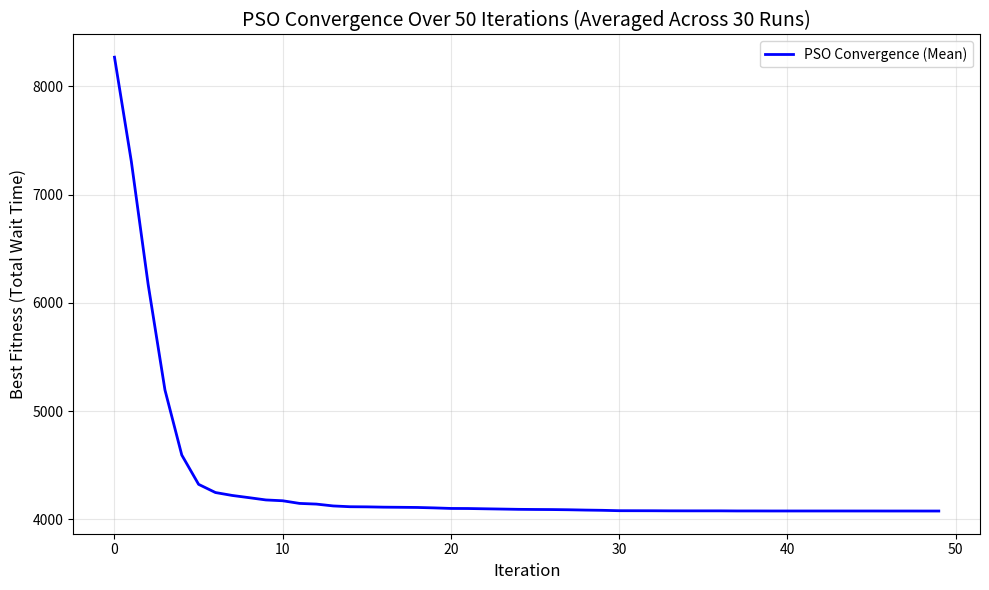
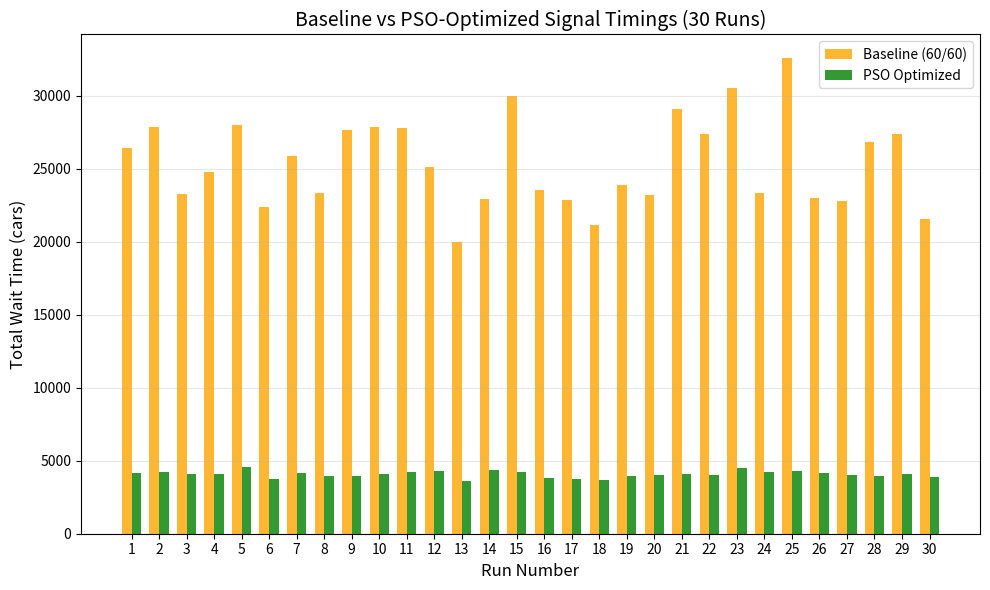
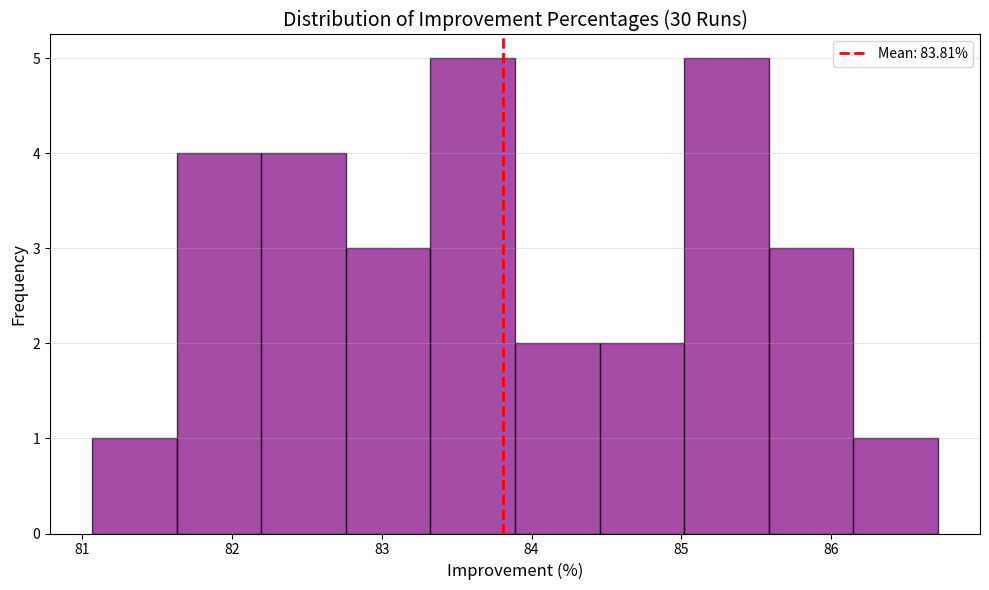

These figures' Python source, in order:
import random
import numpy as np
import matplotlib.pyplot as plt
import csv
import json
from collections import defaultdict

C1 = 2.0
C2 = 2.0
MIN_GREEN = 10
MAX_GREEN = 120
V_MAX = 10 

# Constrained Optimisation
# Constraint: 10 <= Green Signal Duration <= 120
# An individual is the time of green signal for NS and EW for each intersection.
# Constraint is handled by clipping the values to the valid range after each update.
# np.clip(self.time, a_min=MIN_GREEN, a_max=MAX_GREEN)

# Resources:
# https://www.sciencedirect.com/science/article/pii/S0096300315014630
# https://www.scirp.org/journal/paperinformation?paperid=70955
# https://www.researchgate.net/publication/287022845_Traffic_signal_control_based_on_particle_swarm_optimization
# https://idus.us.es/server/api/core/bitstreams/7544aab6-f0db-493c-bd26-1e36f140302c/content
# https://link.springer.com/chapter/10.1007/BFb0040810


class Swarm:
    def __init__(self, num_particles, traffic_stream=None):
        self.global_best = None
        self.global_best_fit = float('inf')
        self.particles = []
        self.traffic_stream = traffic_stream
        self.fitness_history = []

        for _ in range(num_particles):
            particle = Particle(traffic_stream=traffic_stream)
            self.particles.append(particle)

            if particle.fitness < self.global_best_fit:
                self.global_best_fit = particle.fitness
                self.global_best = particle.time.copy()

    def optimize(self, iterations):
        w = 0.9 
        for _ in range(iterations):
            for particle in self.particles:
                particle.update(self.global_best, w, self.traffic_stream) 
                
                if particle.fitness < self.global_best_fit:
                    self.global_best_fit = particle.fitness
                    self.global_best = particle.time.copy()
            
            self.fitness_history.append(self.global_best_fit)
            w = max(0.4, w - 0.02)

class Particle:
    def __init__(self, traffic_stream=None):
        ns = random.uniform(MIN_GREEN, MAX_GREEN)
        ew = random.uniform(MIN_GREEN, MAX_GREEN)
        vns = random.uniform(-V_MAX, V_MAX)
        vew = random.uniform(-V_MAX, V_MAX)

        self.time = np.array([ns, ew])
        self.v = np.array([vns, vew])
        self.traffic_stream = traffic_stream

        self.fitness = self.evaluate(self.time, self.traffic_stream)
        self.pbest = self.time.copy()
        self.pbest_fit = self.fitness

    def update(self, global_best, w, traffic_stream=None):
        r1 = np.random.random(len(self.time))
        r2 = np.random.random(len(self.time))

        self.v = w * self.v + C1 * r1 * (self.pbest - self.time) + C2 * r2 * (global_best - self.time)
        self.v = np.clip(self.v, a_min=-V_MAX, a_max=V_MAX)

        self.time += self.v

        mutation_rate = 0.10  # 10% chance to mutate
        if random.random() < mutation_rate:
            # Pick one signal (NS or EW) to mutate at random
            gene_index = random.randint(0, len(self.time) - 1)
            
            # Add or subtract a random amount of time (between -15 and 15 seconds)
            mutation_shift = random.uniform(-15, 15)
            self.time[gene_index] += mutation_shift

        self.time = np.clip(self.time, a_min=MIN_GREEN, a_max=MAX_GREEN)

        self.fitness = self.evaluate(self.time, traffic_stream)
        if self.fitness < self.pbest_fit:
            self.pbest = self.time.copy()
            self.pbest_fit = self.fitness

    def evaluate(self, time, traffic_stream=None):
        return self.simulate(time, traffic_stream)
    
    def simulate(self, time, traffic_stream=None):
        # Time array: [NS_green_duration, EW_green_duration]
        green_NS_duration = time[0]
        green_EW_duration = time[1]

        if green_NS_duration <= 0 or green_EW_duration <= 0:
            return float('inf')

        total_cycle = green_NS_duration + green_EW_duration

        queue_NS = 0
        queue_EW = 0
        total_wait = 0

        for current_time in range(len(traffic_stream)):
            arrivals_ns, arrivals_ew = traffic_stream[current_time]
            queue_NS += arrivals_ns
            queue_EW += arrivals_ew

            # Determine who has the green light
            time_in_cycle = current_time % total_cycle

            if time_in_cycle < green_NS_duration:
                # NS is Green, EW is Red
                # 2 cars pass per second
                queue_NS = max(0, queue_NS - 2)  # Ensure queue doesn't go negative
            else:
                # EW is Green, NS is Red
                queue_EW = max(0, queue_EW - 2)  # Ensure queue doesn't go negative

            # Add all waiting cars to the penalty score
            total_wait += (queue_NS + queue_EW)

        return total_wait


if __name__ == "__main__":
    seeds = [random.randint(1, 10000) for _ in range(30)]
    results = []
    convergence_data = defaultdict(list)
    
    print("=" * 80)
    print("Traffic Signal Optimization using PSO with Fair Baseline Comparison")
    print("=" * 80)
    
    for i, seed_val in enumerate(seeds):
        random.seed(seed_val)
        np.random.seed(seed_val)
        
        # Generate traffic scenario once for this seed
        # Simulate 600 seconds (10 minutes)
        sim_time = 600
        traffic_stream = []
        for t in range(sim_time):
            # NS gets 0, 1, or 2 cars (Average: 1 car per sec)
            arrivals_ns = random.randint(0, 2)

            # EW gets 0 or 1 car (Average: 0.5 cars per sec)
            arrivals_ew = random.randint(0, 1)
            traffic_stream.append((arrivals_ns, arrivals_ew))
        
        print(f"\n--- RUN {i+1} (Seed {seed_val}) ---")
        
        # BASELINE: Fixed 60/60 timing on the same traffic stream
        baseline_particle = Particle(traffic_stream=traffic_stream)
        baseline_timings = np.array([60.0, 60.0])
        baseline_wait = baseline_particle.simulate(baseline_timings, traffic_stream)
        print(f"Baseline Wait Time (60s/60s fixed): {baseline_wait:.2f} cars waiting")
        
        # PSO OPTIMIZATION: Use same traffic stream
        swarm = Swarm(num_particles=30, traffic_stream=traffic_stream)
        swarm.optimize(iterations=50)
        
        # Store convergence history
        convergence_data[seed_val] = swarm.fitness_history
        
        optimized_wait = swarm.global_best_fit
        improvement = ((baseline_wait - optimized_wait) / baseline_wait) * 100 if baseline_wait > 0 else 0
        
        print(f"Optimized Timings: NS={swarm.global_best[0]:.2f}s, EW={swarm.global_best[1]:.2f}s")
        print(f"Optimized Wait Time: {optimized_wait:.2f} cars waiting")
        print(f"Improvement: {improvement:.2f}%")
        
        # Collect results
        results.append({
            'run': i + 1,
            'seed': seed_val,
            'baseline_wait': baseline_wait,
            'optimized_wait': optimized_wait,
            'improvement_percent': improvement,
            'ns_timing': swarm.global_best[0],
            'ew_timing': swarm.global_best[1],
            'final_fitness': swarm.global_best_fit
        })
    
    # Save results to CSV
    print("\n" + "=" * 80)
    print("Saving results to CSV...")
    csv_filename = 'pso_results.csv'
    with open(csv_filename, 'w', newline='') as csvfile:
        fieldnames = ['run', 'seed', 'baseline_wait', 'optimized_wait', 'improvement_percent', 'ns_timing', 'ew_timing', 'final_fitness']
        writer = csv.DictWriter(csvfile, fieldnames=fieldnames)
        writer.writeheader()
        writer.writerows(results)
    print(f"Results saved to {csv_filename}")
    

    baseline_waits = [r['baseline_wait'] for r in results]
    optimized_waits = [r['optimized_wait'] for r in results]
    improvements = [r['improvement_percent'] for r in results]

    # Save seeds and summary statistics to JSON
    json_filename = 'pso_seeds_and_metadata.json'
    metadata = {
        'num_runs': len(seeds),
        'seeds': seeds,
        'summary_statistics': {
            'mean_baseline_wait': float(np.mean(baseline_waits)),
            'mean_optimized_wait': float(np.mean(optimized_waits)),
            'mean_improvement_percent': float(np.mean(improvements)),
            'std_improvement_percent': float(np.std(improvements)),
            'min_improvement_percent': float(np.min(improvements)),
            'max_improvement_percent': float(np.max(improvements))
        }
    }
    with open(json_filename, 'w') as jsonfile:
        json.dump(metadata, jsonfile, indent=2)
    print(f"Seeds and metadata saved to {json_filename}")
    

    # Print summary statistics
    print("\n" + "=" * 80)
    print("Statistical Summary")
    print("=" * 80)
    
    print(f"Baseline (Mean ± Std): {np.mean(baseline_waits):.2f} ± {np.std(baseline_waits):.2f} cars waiting")
    print(f"Optimized (Mean ± Std): {np.mean(optimized_waits):.2f} ± {np.std(optimized_waits):.2f} cars waiting")
    print(f"Improvement (Mean ± Std): {np.mean(improvements):.2f}% ± {np.std(improvements):.2f}%")
    print(f"Improvement Range: [{np.min(improvements):.2f}%, {np.max(improvements):.2f}%]")
    
    # Generate Grpahs
    print("\n" + "=" * 80)
    print("Generating visualizations...")
    
    # Plot 1: Convergence curves (average across all runs)
    fig1, ax1 = plt.subplots(figsize=(10, 6))
    mean_convergence = np.mean([convergence_data[s] for s in seeds], axis=0)
    ax1.plot(mean_convergence, linewidth=2, color='blue', label='PSO Convergence (Mean)')
    ax1.set_xlabel('Iteration', fontsize=12)
    ax1.set_ylabel('Best Fitness (Total Wait Time)', fontsize=12)
    ax1.set_title('PSO Convergence Over 50 Iterations (Averaged Across 30 Runs)', fontsize=14)
    ax1.grid(True, alpha=0.3)
    ax1.legend()
    fig1.tight_layout()
    fig1.savefig('convergence_curve.png', dpi=300)
    print("Saved: convergence_curve.png")
    
    # Plot 2: Baseline vs Optimized (bar chart)
    fig2, ax2 = plt.subplots(figsize=(10, 6))
    x_pos = np.arange(len(results))
    width = 0.35
    
    ax2.bar(x_pos - width/2, baseline_waits, width, label='Baseline (60/60)', alpha=0.8, color='orange')
    ax2.bar(x_pos + width/2, optimized_waits, width, label='PSO Optimized', alpha=0.8, color='green')
    
    ax2.set_xlabel('Run Number', fontsize=12)
    ax2.set_ylabel('Total Wait Time (cars)', fontsize=12)
    ax2.set_title('Baseline vs PSO-Optimized Signal Timings (30 Runs)', fontsize=14)
    ax2.set_xticks(x_pos)
    ax2.set_xticklabels([str(r+1) for r in range(len(results))])
    ax2.legend()
    ax2.grid(True, alpha=0.3, axis='y')
    fig2.tight_layout()
    fig2.savefig('baseline_vs_optimized.png', dpi=300)
    print("Saved: baseline_vs_optimized.png")
    
    # Plot 3: Improvement percentage distribution
    fig3, ax3 = plt.subplots(figsize=(10, 6))
    ax3.hist(improvements, bins=10, color='purple', alpha=0.7, edgecolor='black')
    ax3.axvline(np.mean(improvements), color='red', linestyle='--', linewidth=2, label=f'Mean: {np.mean(improvements):.2f}%')
    ax3.set_xlabel('Improvement (%)', fontsize=12)
    ax3.set_ylabel('Frequency', fontsize=12)
    ax3.set_title('Distribution of Improvement Percentages (30 Runs)', fontsize=14)
    ax3.legend()
    ax3.grid(True, alpha=0.3, axis='y')
    fig3.tight_layout()
    fig3.savefig('improvement_distribution.png', dpi=300)
    print("Saved: improvement_distribution.png")
